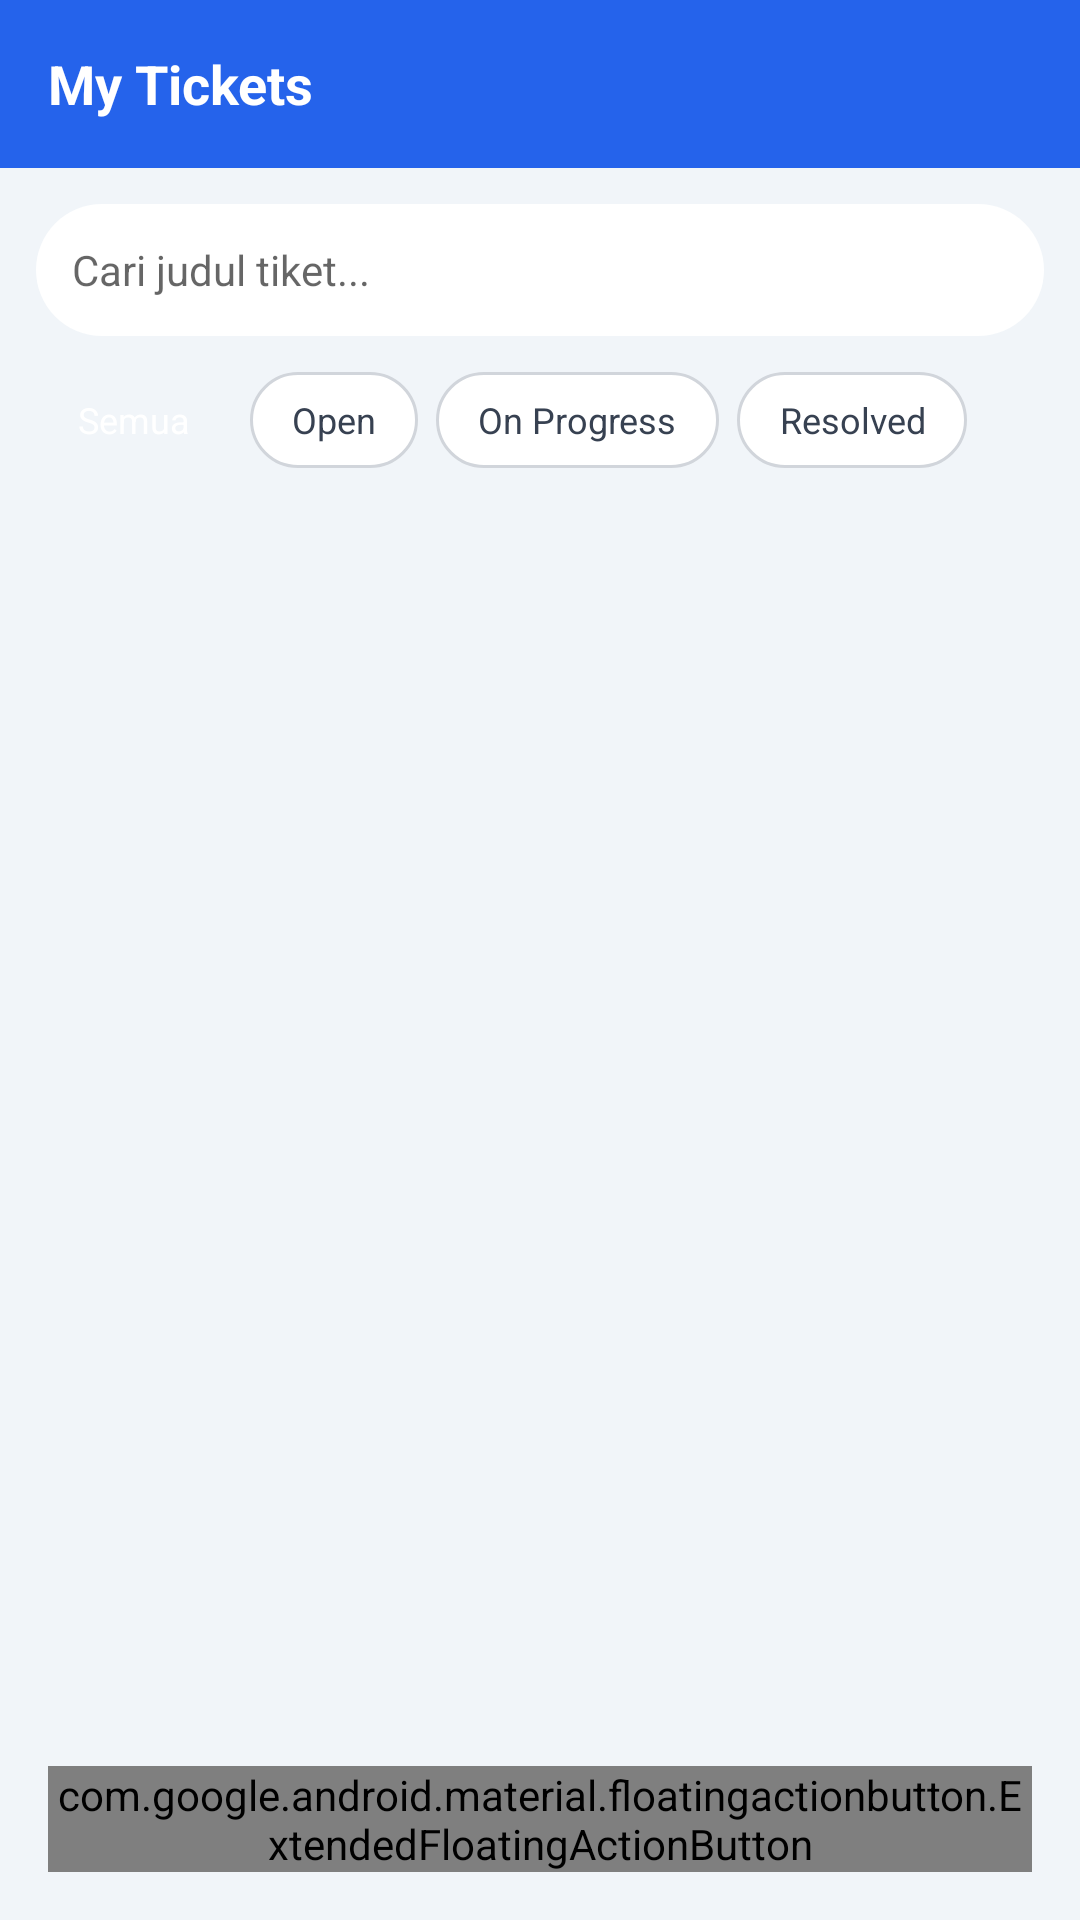

Write the Android layout XML for this screen, with the resource values it uses.
<!-- AndroidManifest.xml: application theme Theme.Ticketing -->
<!-- res/layout/activity_ticket_list.xml -->
<?xml version="1.0" encoding="utf-8"?>
<LinearLayout xmlns:android="http://schemas.android.com/apk/res/android"
    xmlns:app="http://schemas.android.com/apk/res-auto"
    android:layout_width="match_parent"
    android:layout_height="match_parent"
    android:orientation="vertical"
    android:background="#F1F5F9">

    <LinearLayout
        android:layout_width="match_parent"
        android:layout_height="56dp"
        android:background="#2563EB"
        android:gravity="center_vertical"
        android:paddingStart="16dp"
        android:paddingEnd="16dp"
        android:orientation="horizontal">

        <TextView
            android:layout_width="0dp"
            android:layout_height="wrap_content"
            android:layout_weight="1"
            android:text="My Tickets"
            android:textColor="#FFFFFF"
            android:textSize="18sp"
            android:textStyle="bold" />

        <TextView
            android:id="@+id/tvUserName"
            android:layout_width="wrap_content"
            android:layout_height="wrap_content"
            android:textColor="#FFFFFF"
            android:textSize="13sp" />

    </LinearLayout>

    <EditText
        android:id="@+id/etSearch"
        android:layout_width="match_parent"
        android:layout_height="44dp"
        android:layout_margin="12dp"
        android:background="@drawable/input_ticket"
        android:hint="Cari judul tiket..."
        android:paddingStart="12dp"
        android:paddingEnd="12dp"
        android:textSize="14sp"
        android:inputType="text"
        android:imeOptions="actionSearch" />

    <HorizontalScrollView
        android:layout_width="match_parent"
        android:layout_height="wrap_content"
        android:paddingStart="12dp"
        android:paddingEnd="12dp"
        android:paddingBottom="8dp"
        android:scrollbars="none">

        <LinearLayout
            android:layout_width="wrap_content"
            android:layout_height="wrap_content"
            android:orientation="horizontal"
            android:gap="8dp">

            <TextView
                android:id="@+id/chipAll"
                android:layout_width="wrap_content"
                android:layout_height="32dp"
                android:gravity="center"
                android:paddingStart="14dp"
                android:paddingEnd="14dp"
                android:text="Semua"
                android:textSize="12sp"
                android:textColor="#FFFFFF"
                android:background="@drawable/chip_active"
                android:layout_marginEnd="6dp" />

            <TextView
                android:id="@+id/chipOpen"
                android:layout_width="wrap_content"
                android:layout_height="32dp"
                android:gravity="center"
                android:paddingStart="14dp"
                android:paddingEnd="14dp"
                android:text="Open"
                android:textSize="12sp"
                android:textColor="#374151"
                android:background="@drawable/chip_inactive"
                android:layout_marginEnd="6dp" />

            <TextView
                android:id="@+id/chipOnProgress"
                android:layout_width="wrap_content"
                android:layout_height="32dp"
                android:gravity="center"
                android:paddingStart="14dp"
                android:paddingEnd="14dp"
                android:text="On Progress"
                android:textSize="12sp"
                android:textColor="#374151"
                android:background="@drawable/chip_inactive"
                android:layout_marginEnd="6dp" />

            <TextView
                android:id="@+id/chipResolved"
                android:layout_width="wrap_content"
                android:layout_height="32dp"
                android:gravity="center"
                android:paddingStart="14dp"
                android:paddingEnd="14dp"
                android:text="Resolved"
                android:textSize="12sp"
                android:textColor="#374151"
                android:background="@drawable/chip_inactive" />

        </LinearLayout>
    </HorizontalScrollView>

    <androidx.recyclerview.widget.RecyclerView
        android:id="@+id/rvTickets"
        android:layout_width="match_parent"
        android:layout_height="0dp"
        android:layout_weight="1"
        android:paddingStart="12dp"
        android:paddingEnd="12dp"
        android:paddingBottom="80dp"
        android:clipToPadding="false" />

    <ProgressBar
        android:id="@+id/progressBar"
        android:layout_width="wrap_content"
        android:layout_height="wrap_content"
        android:layout_gravity="center"
        android:visibility="gone" />

    <TextView
        android:id="@+id/tvEmpty"
        android:layout_width="match_parent"
        android:layout_height="wrap_content"
        android:text="Tidak ada tiket"
        android:textColor="#9CA3AF"
        android:textSize="14sp"
        android:gravity="center"
        android:padding="32dp"
        android:visibility="gone" />

    <com.google.android.material.floatingactionbutton.ExtendedFloatingActionButton
        android:id="@+id/fabCreateTicket"
        android:layout_width="wrap_content"
        android:layout_height="wrap_content"
        android:layout_gravity="bottom|end"
        android:layout_margin="16dp"
        android:text="Buat Tiket"
        android:textColor="#FFFFFF"
        app:backgroundTint="#2563EB"
        app:icon="@android:drawable/ic_input_add"
        app:iconTint="#FFFFFF" />

</LinearLayout>
<!-- resources referenced by this layout -->
<resources>
  <!-- drawable chip_inactive (drawable) -->
  <?xml version="1.0" encoding="utf-8"?>
  <shape xmlns:android="http://schemas.android.com/apk/res/android"
      android:shape="rectangle">
      <solid android:color="#FFFFFF" />
      <stroke android:width="1dp" android:color="#D1D5DB" />
      <corners android:radius="20dp" />
  </shape>
  <!-- drawable input_ticket (drawable) -->
  <?xml version="1.0" encoding="utf-8"?>
  <shape xmlns:android="http://schemas.android.com/apk/res/android"
      android:shape="rectangle">
      <solid android:color="#FFFF" />
      <corners android:radius="30dp" />
  </shape>
  <style name="Theme.Ticketing" parent="Theme.AppCompat.Light.NoActionBar" />
</resources>
